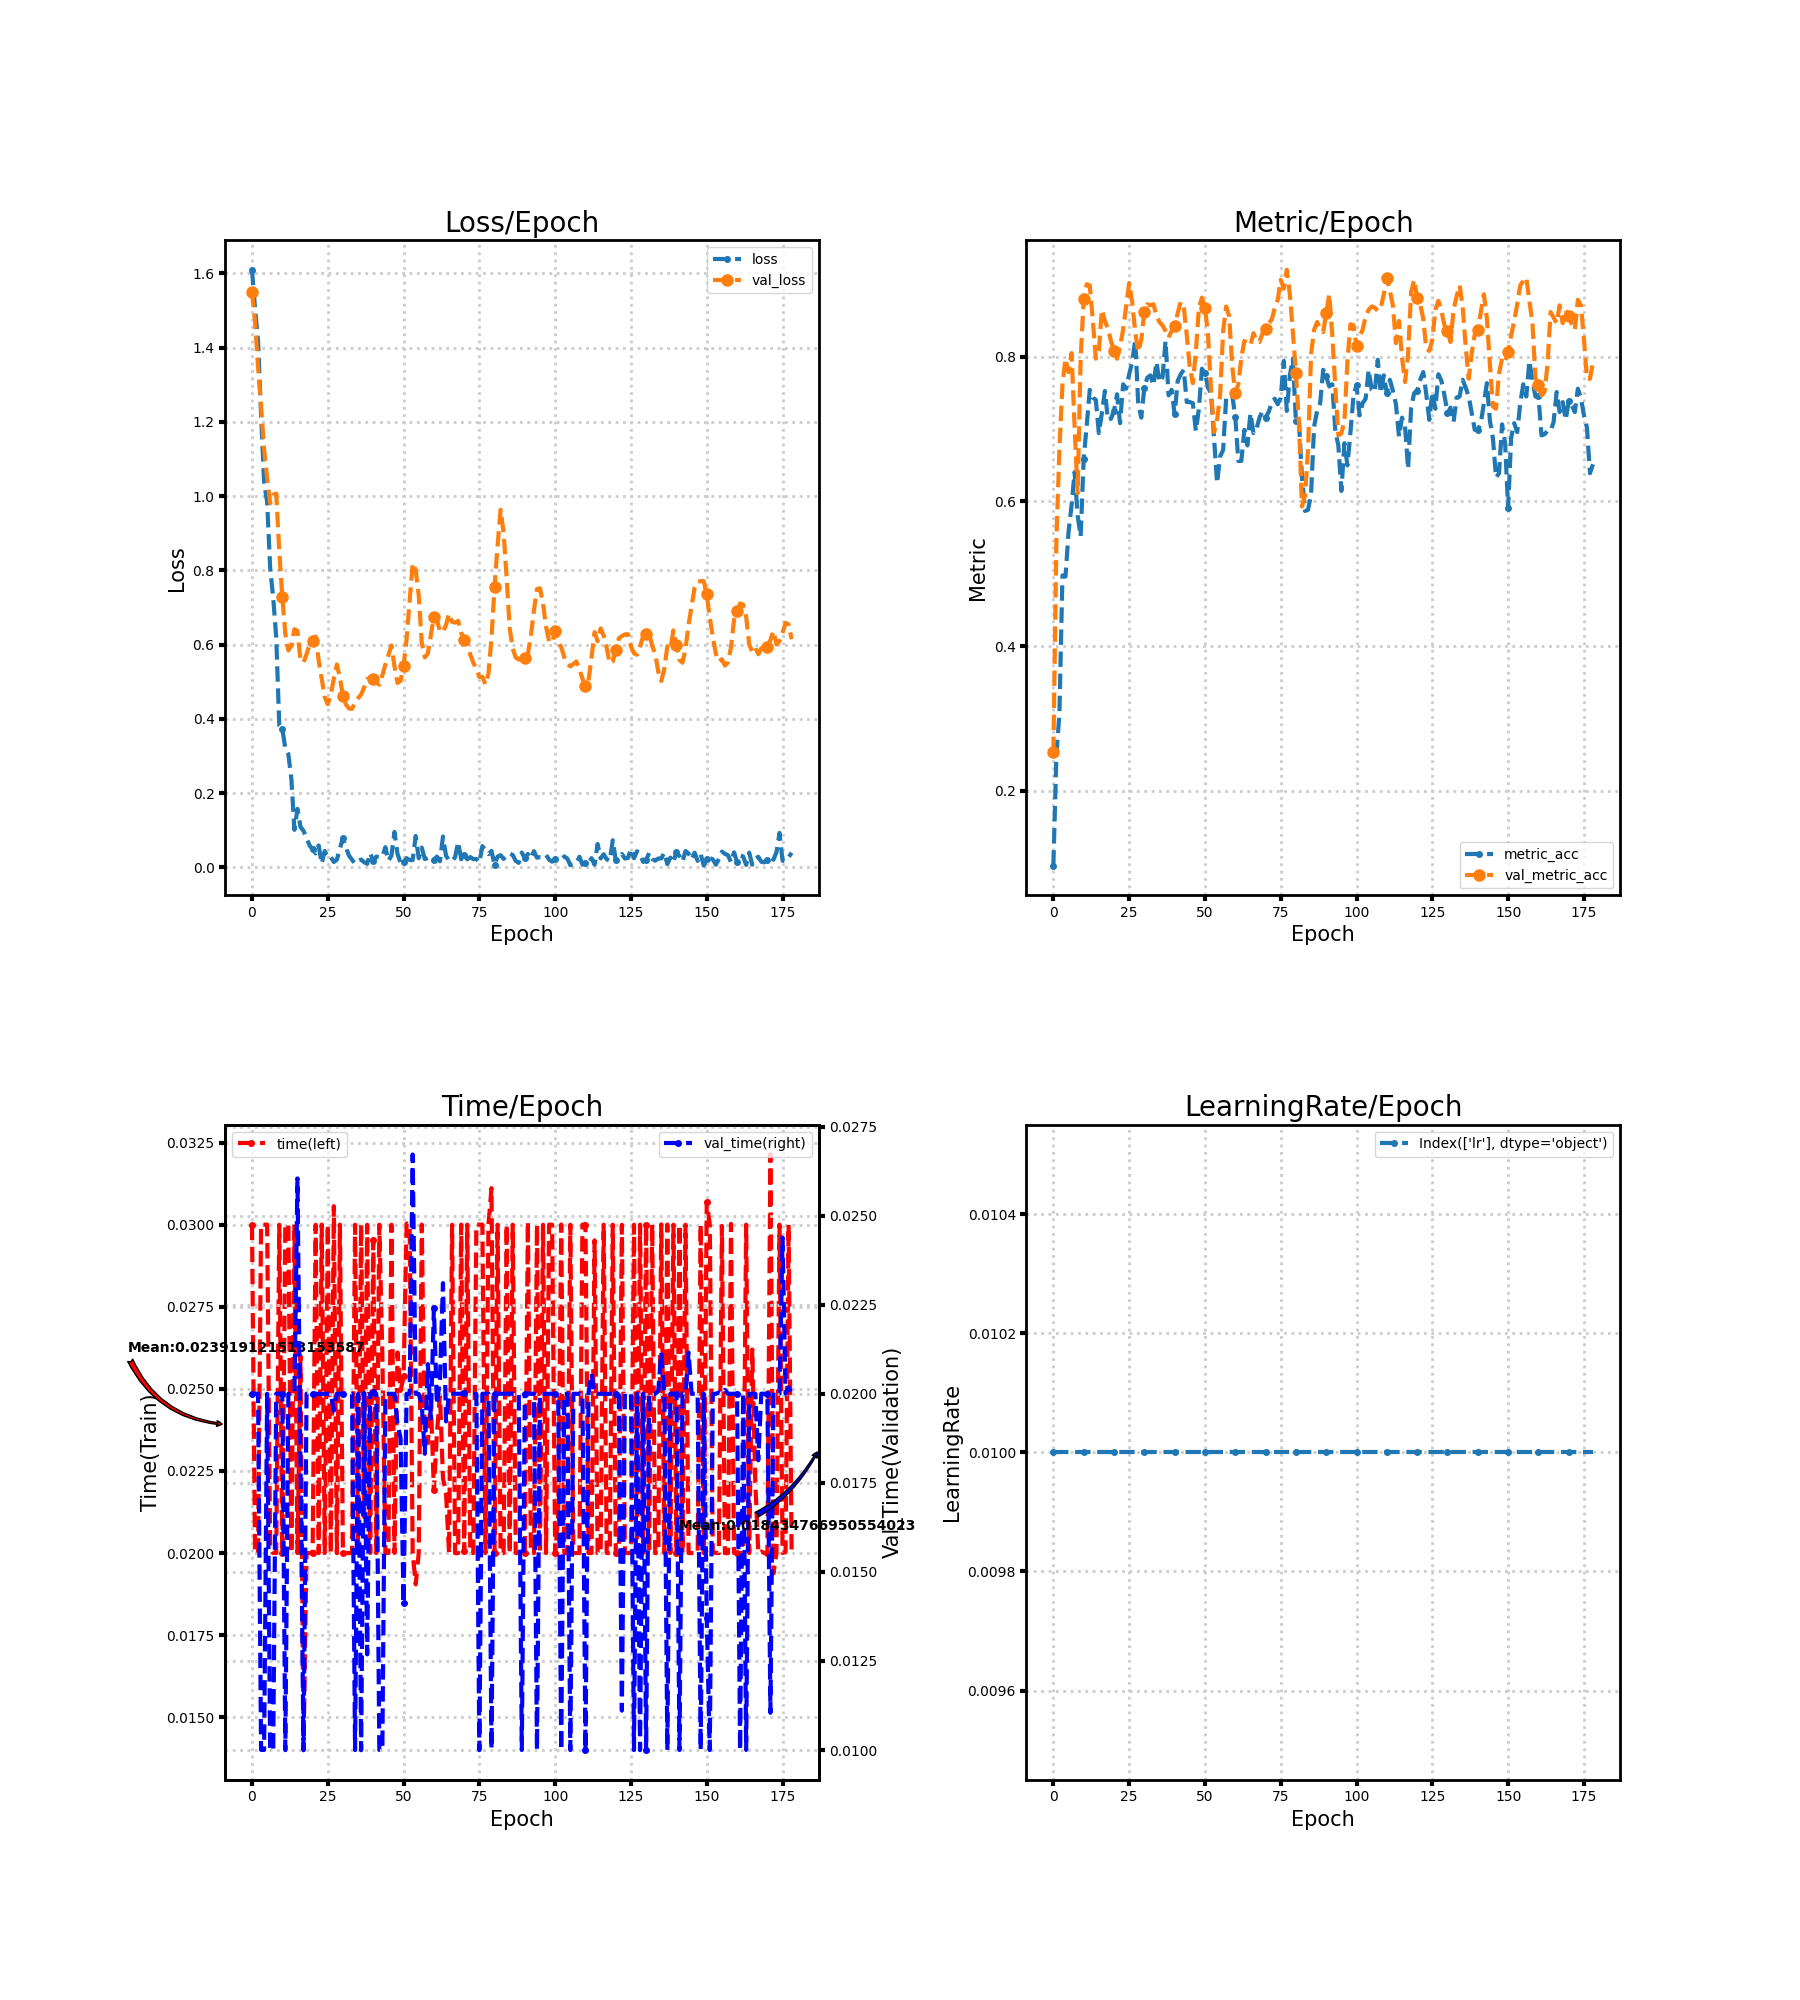

The table this chart was drawn from, first rows:
loss, metric_acc, time, lr, val_loss, val_metric_acc, val_time
1.61, 0.09677, 0.03, 0.01, 1.551, 0.2535, 0.02
1.506, 0.2488, 0.01999, 0.01, 1.47, 0.5469, 0.02
1.418, 0.3072, 0.02, 0.01, 1.348, 0.6728, 0.02
1.219, 0.4977, 0.03, 0.01, 1.243, 0.7619, 0.01
1.036, 0.4962, 0.03, 0.01, 1.125, 0.7972, 0.01
0.9842, 0.5576, 0.03, 0.01, 1.048, 0.7788, 0.02
0.8062, 0.5945, 0.02015, 0.01, 0.9808, 0.8049, 0.01
0.7258, 0.6406, 0.02, 0.01, 1.004, 0.7035, 0.01
0.6192, 0.5806, 0.02, 0.01, 1.007, 0.6114, 0.02
0.3825, 0.5515, 0.03, 0.01, 0.8525, 0.7972, 0.02
0.3727, 0.659, 0.02, 0.01, 0.7278, 0.8802, 0.02
0.321, 0.7051, 0.03, 0.01, 0.6288, 0.9002, 0.009998
0.3051, 0.7542, 0.03, 0.01, 0.5843, 0.8986, 0.01999
0.2368, 0.7435, 0.02, 0.01, 0.5969, 0.851, 0.02
0.101, 0.7404, 0.03, 0.01, 0.6415, 0.7972, 0.02
0.1574, 0.6943, 0.02, 0.01, 0.6366, 0.808, 0.02604
0.1089, 0.722, 0.026, 0.01, 0.5581, 0.8648, 0.018
0.09832, 0.7527, 0.014, 0.01, 0.5521, 0.8495, 0.009999
0.07816, 0.7127, 0.02, 0.01, 0.574, 0.8387, 0.02
0.0592, 0.7143, 0.02, 0.01, 0.6, 0.8218, 0.02
0.04843, 0.725, 0.02, 0.01, 0.6105, 0.808, 0.02
0.03761, 0.7481, 0.03, 0.01, 0.6216, 0.7972, 0.02
0.05913, 0.7081, 0.02, 0.01, 0.5569, 0.8141, 0.02
0.01007, 0.7619, 0.03, 0.01, 0.5084, 0.8372, 0.02
0.04416, 0.7558, 0.02, 0.01, 0.4584, 0.8694, 0.02
0.02622, 0.7757, 0.03, 0.01, 0.4394, 0.9017, 0.02
0.02839, 0.7926, 0.02, 0.01, 0.4657, 0.8756, 0.02
0.01439, 0.8233, 0.03056, 0.01, 0.5084, 0.8341, 0.01952
0.02055, 0.7343, 0.02, 0.01, 0.5464, 0.8065, 0.02
0.05065, 0.7158, 0.03, 0.01, 0.5115, 0.8233, 0.02
0.07949, 0.7573, 0.02, 0.01, 0.4606, 0.8618, 0.02
0.05314, 0.7711, 0.02, 0.01, 0.4385, 0.8725, 0.02
0.03164, 0.7742, 0.02, 0.01, 0.4278, 0.871, 0.02
0.02036, 0.7604, 0.02, 0.01, 0.427, 0.8725, 0.02
0.01001, 0.7926, 0.03, 0.01, 0.4445, 0.8571, 0.01
0.01734, 0.765, 0.02, 0.01, 0.4558, 0.8479, 0.02
0.02108, 0.7711, 0.03, 0.01, 0.4656, 0.8433, 0.009995
0.01399, 0.8218, 0.0211, 0.01, 0.4849, 0.8356, 0.02002
0.00939, 0.7465, 0.03, 0.01, 0.5071, 0.8264, 0.01269
0.03825, 0.7542, 0.02, 0.01, 0.5104, 0.8356, 0.02
0.01626, 0.7204, 0.02952, 0.01, 0.5061, 0.8418, 0.02004
0.02909, 0.7665, 0.02, 0.01, 0.4981, 0.8602, 0.02
0.02733, 0.7757, 0.03, 0.01, 0.4919, 0.8756, 0.01
0.0286, 0.7819, 0.02603, 0.01, 0.5177, 0.8694, 0.009998
0.0544, 0.7373, 0.02, 0.01, 0.5461, 0.8295, 0.02
0.01774, 0.7373, 0.02, 0.01, 0.5715, 0.7849, 0.02
0.03167, 0.7358, 0.03, 0.01, 0.5979, 0.7634, 0.02
0.09554, 0.6974, 0.02, 0.01, 0.5418, 0.8065, 0.02
0.03613, 0.7281, 0.02611, 0.01, 0.4966, 0.8679, 0.01914
0.01219, 0.7834, 0.02494, 0.01, 0.5023, 0.8817, 0.01877
0.01395, 0.7773, 0.02538, 0.01, 0.5431, 0.8679, 0.01412
0.02482, 0.7573, 0.03004, 0.01, 0.6154, 0.831, 0.02
0.01977, 0.7496, 0.03, 0.01, 0.7156, 0.7542, 0.02
0.01962, 0.6882, 0.02, 0.01, 0.8194, 0.6959, 0.02672
0.08447, 0.6252, 0.01905, 0.01, 0.8005, 0.7127, 0.02
0.02466, 0.6621, 0.02, 0.01, 0.7325, 0.7465, 0.02
0.05331, 0.6713, 0.03, 0.01, 0.6048, 0.8356, 0.01969
0.0224, 0.7435, 0.02354, 0.01, 0.5655, 0.8694, 0.01832
0.02511, 0.7435, 0.02335, 0.01, 0.5762, 0.8556, 0.02083
0.01669, 0.7465, 0.02462, 0.01, 0.6262, 0.7865, 0.01931
... 119 more rows
